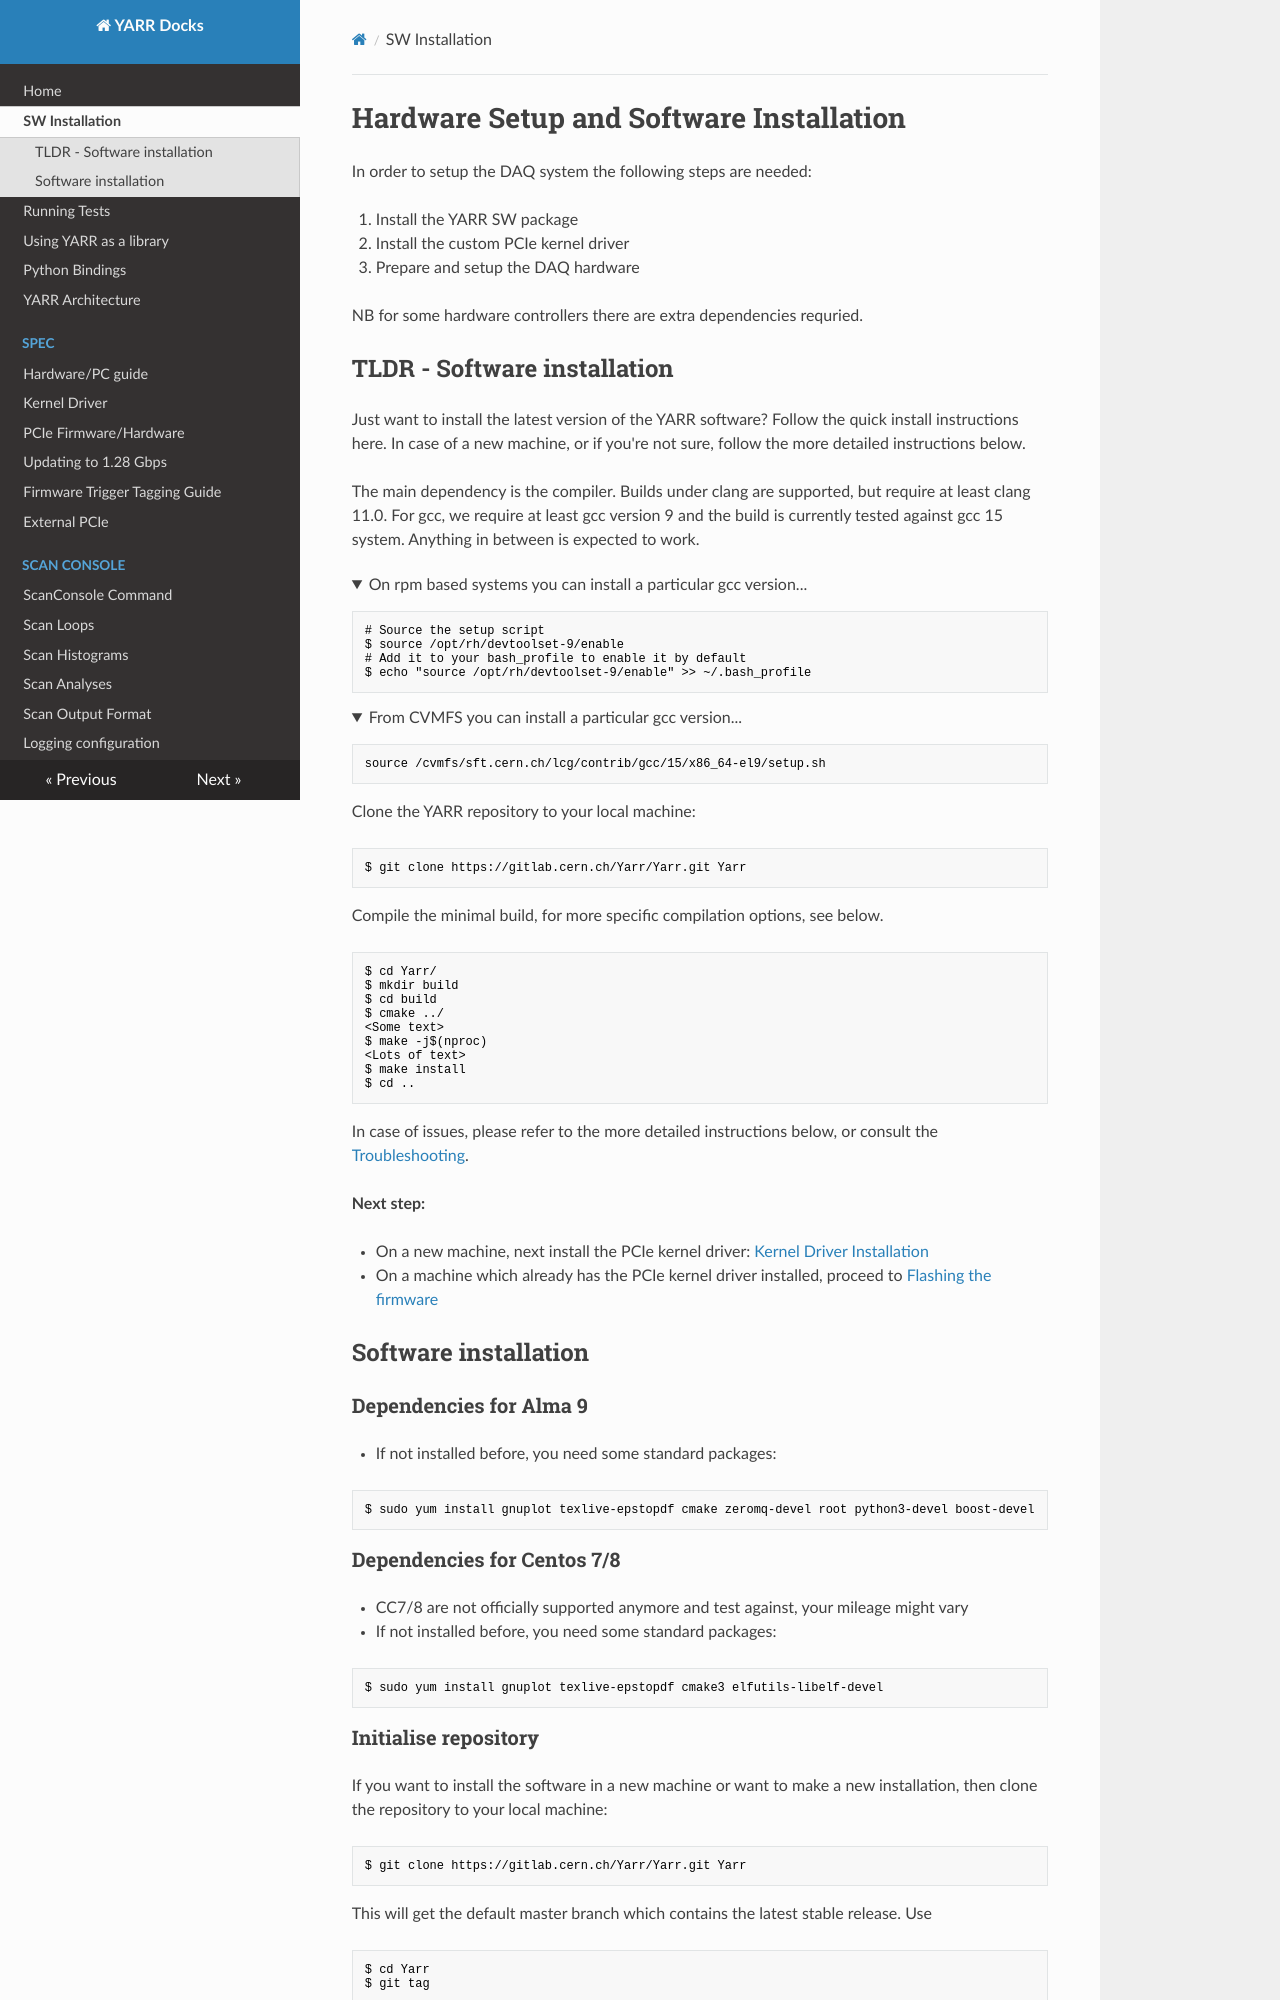

repository: chocova03-commits/YARR · page: install/index.html · generator: mkdocs

# Hardware Setup and Software Installation

In order to setup the DAQ system the following steps are needed:

1. Install the YARR SW package
2. Install the custom PCIe kernel driver
3. Prepare and setup the DAQ hardware

NB for some hardware controllers there are extra dependencies requried.

## TLDR - Software installation 

Just want to install the latest version of the YARR software? Follow the quick install instructions here. In case of a new machine, or if you're not sure, follow the more detailed instructions below.

The main dependency is the compiler. Builds under clang are supported, but
require at least clang 11.0. For gcc, we require at least gcc
version 9 and the build is currently tested against gcc 15 system. Anything
in between is expected to work.

<details> <summary> On rpm based systems you can install a particular gcc version...</summary>

```bash
# Source the setup script
$ source /opt/rh/devtoolset-9/enable
# Add it to your bash_profile to enable it by default
$ echo "source /opt/rh/devtoolset-9/enable" >> ~/.bash_profile
```
</details>

<details> <summary> From CVMFS you can install a particular gcc version...</summary>

```bash
source /cvmfs/sft.cern.ch/lcg/contrib/gcc/15/x86_64-el9/setup.sh
```
</details>


Clone the YARR repository to your local machine: 
```bash
$ git clone https://gitlab.cern.ch/Yarr/Yarr.git Yarr
```

Compile the minimal build, for more specific compilation options, see below.
```bash
$ cd Yarr/
$ mkdir build
$ cd build
$ cmake ../
<Some text>
$ make -j$(nproc)
<Lots of text>
$ make install
$ cd ..
```
In case of issues, please refer to the more detailed instructions below, or consult the [Troubleshooting](troubleshooting.md).

**Next step:**

- On a new machine, next install the PCIe kernel driver: [Kernel Driver Installation](kernel_driver.md)

- On a machine which already has the PCIe kernel driver installed, proceed to [Flashing the firmware](fw_guide.md)

## Software installation

### Dependencies for Alma 9
- If not installed before, you need some standard packages:
```bash
$ sudo yum install gnuplot texlive-epstopdf cmake zeromq-devel root python3-devel boost-devel
```

### Dependencies for Centos 7/8

- CC7/8 are not officially supported anymore and test against, your mileage might vary
- If not installed before, you need some standard packages:

```bash
$ sudo yum install gnuplot texlive-epstopdf cmake3 elfutils-libelf-devel
```



### Initialise repository
If you want to install the software in a new machine or want to make a new installation, then clone the repository to your local machine:
```bash
$ git clone https://gitlab.cern.ch/Yarr/Yarr.git Yarr
```
This will get the default master branch which contains the latest stable release. Use

```bash
$ cd Yarr
$ git tag
```
to list all available tagged versions. To use a specific tagged version from the list, do
```bash
$ cd Yarr
$ git checkout <tagged version>
```
The most up-to date development can be found in the devel branch.

- Note, Yarr is also available in a [GitHub repository.](https://github.com/Yarr/ "GitHub repository"), but using the GitLab version is recommended as it is used for active development.
